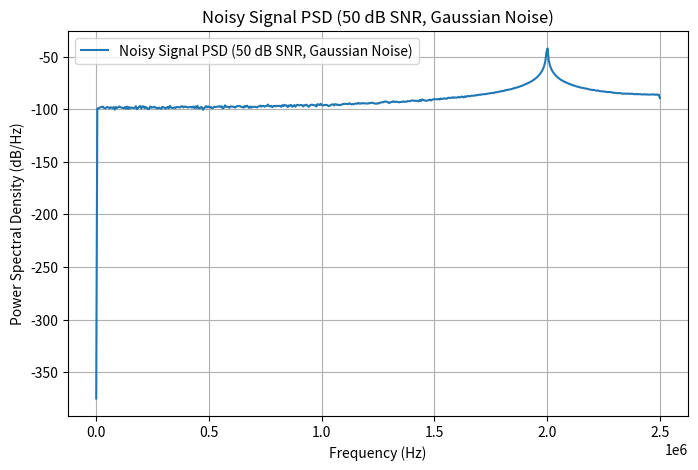
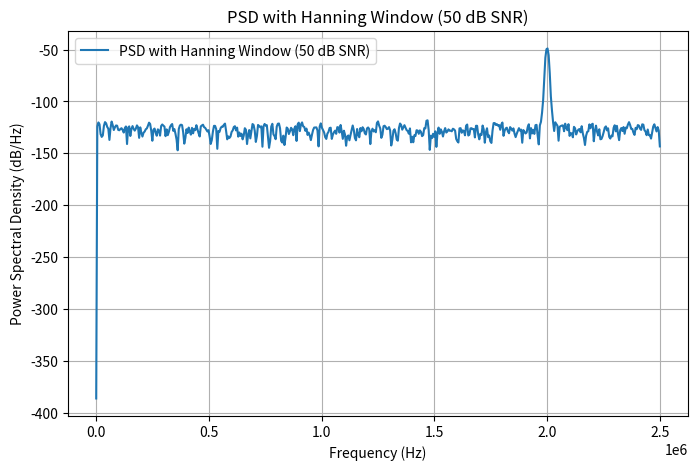
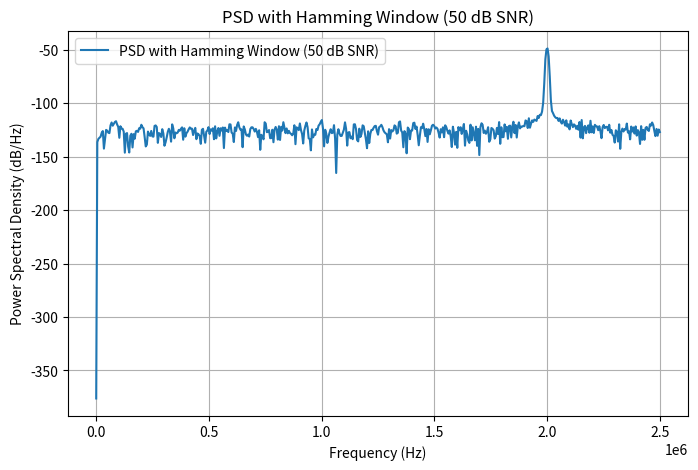
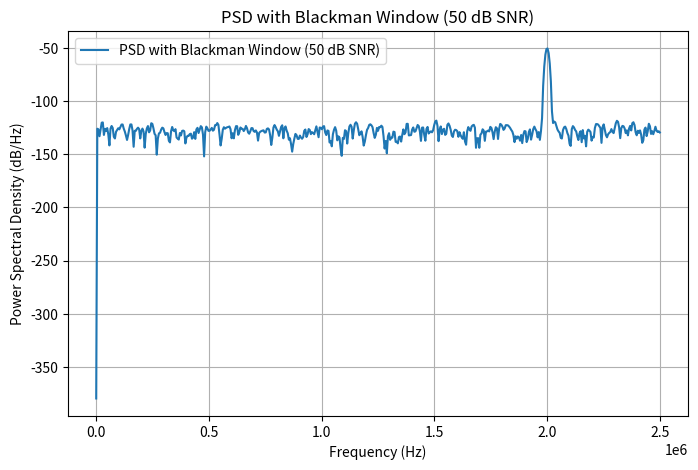
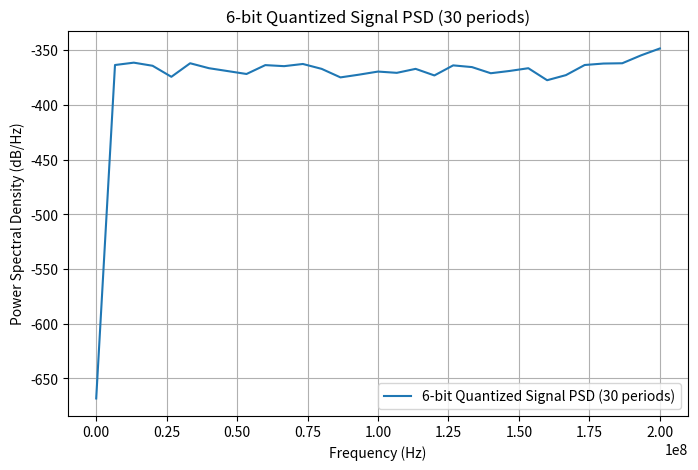
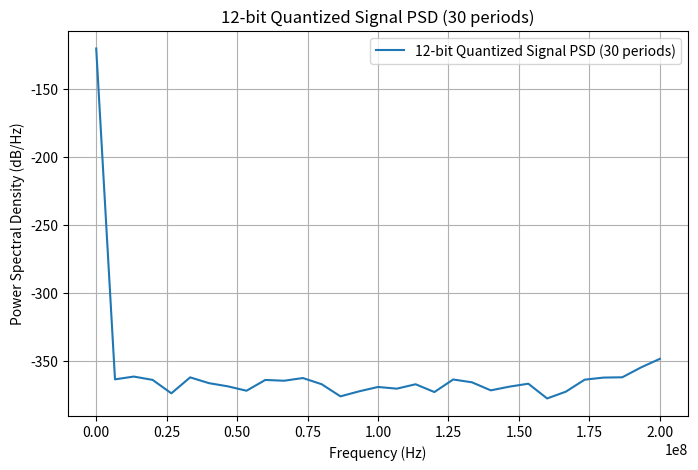
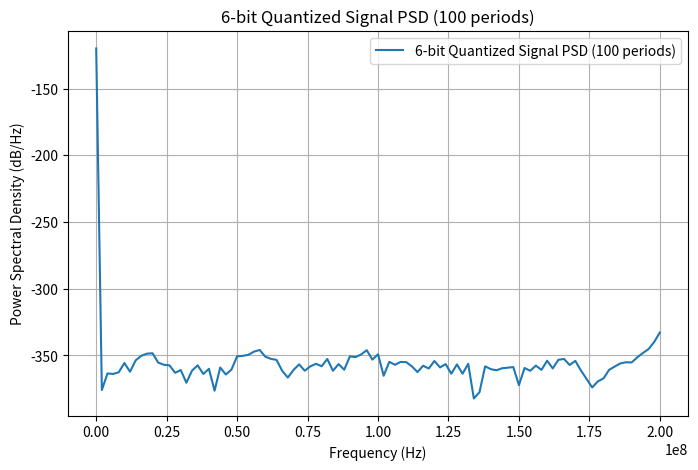
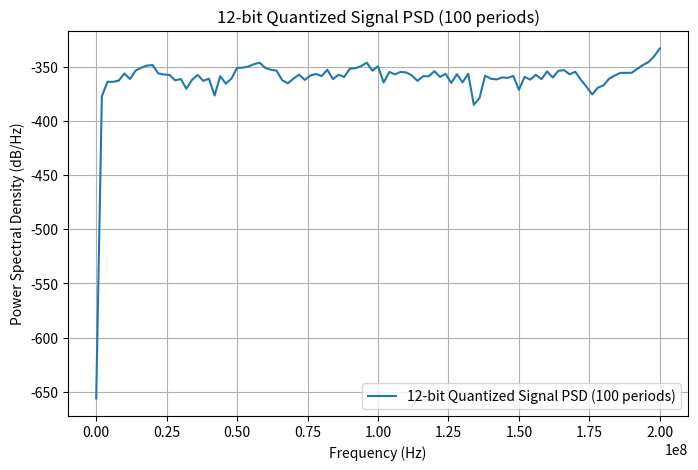
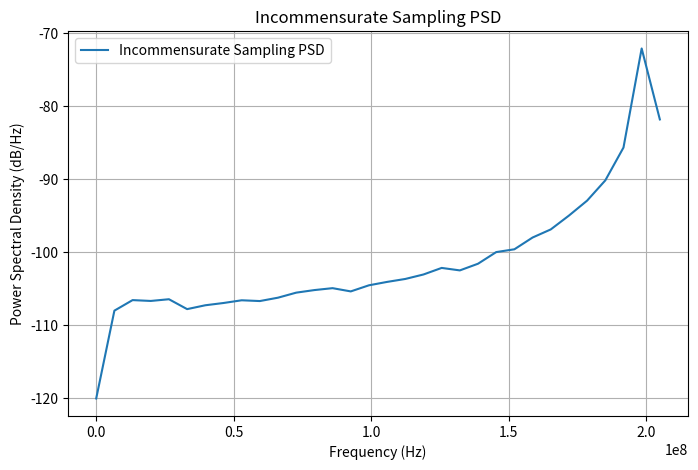
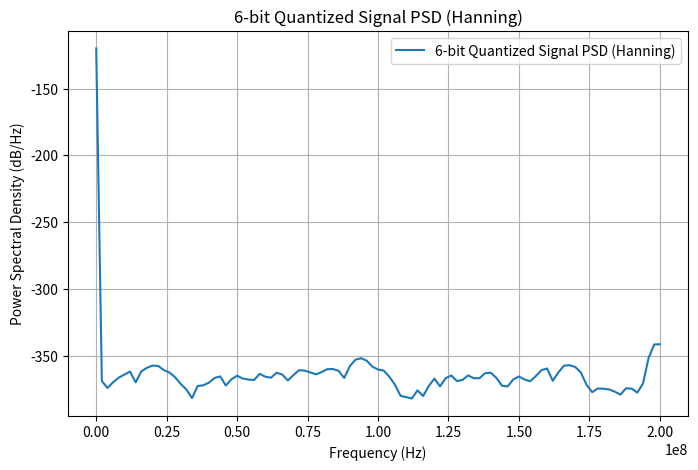
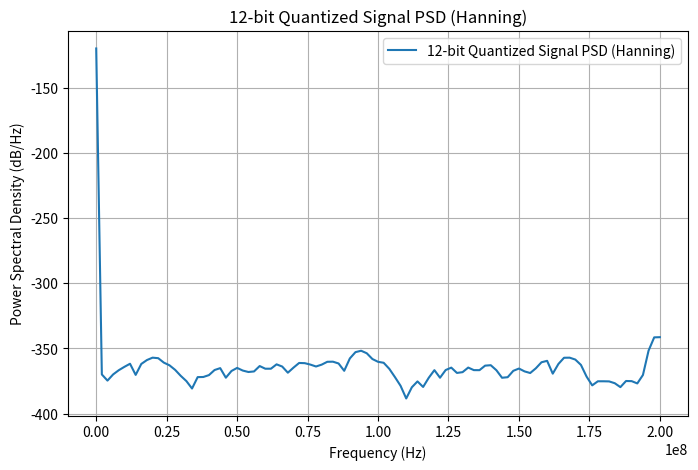
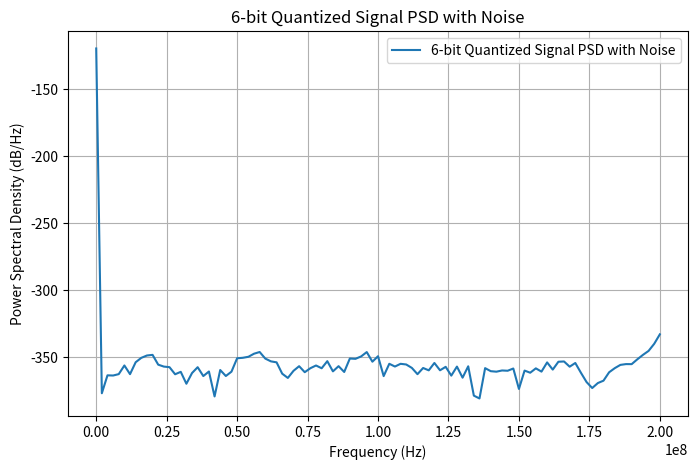
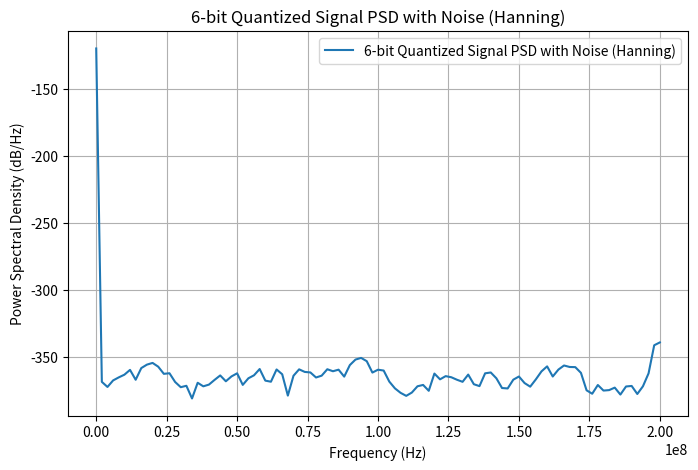
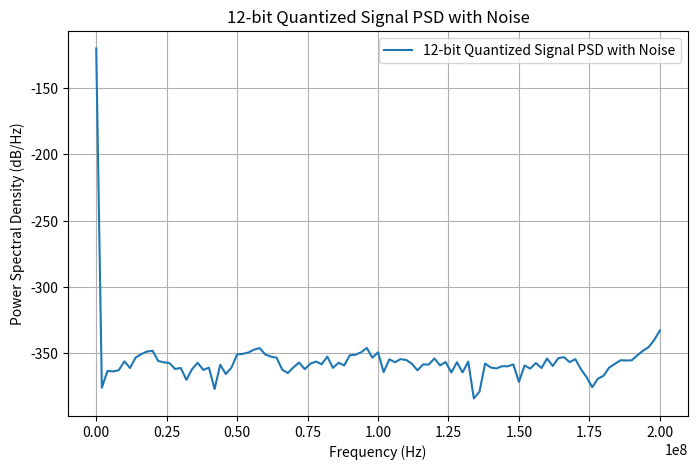
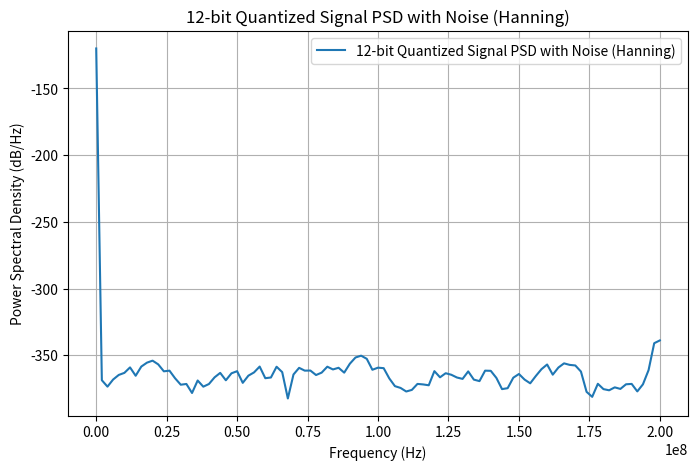

Source code (Python) for these figures, in order:
import numpy as np
import matplotlib.pyplot as plt
from scipy.signal import periodogram, windows

#generate sin wave
def generate_sin(freq, amp, Fs, N):
    t = np.arange(N) / Fs
    return t, amp * np.sin(2 * np.pi * freq * t)

#add noise for a given SNR
def add_noise(signal, SNR_dB):
    P_signal = np.mean(signal ** 2)
    P_noise = P_signal / (10**(SNR_dB / 10))
    noise = np.random.normal(0, np.sqrt(P_noise), size=signal.shape)
    return signal + noise

#plot PSD
def plot_psd(signal, Fs, title, window=None):
    if window is not None:
        signal = signal * window(len(signal))
    
    f, psd = periodogram(signal, Fs, scaling='density')

    psd[psd <= 0] = 1e-12
    psd_db = 10 * np.log10(psd)

    plt.figure(figsize=(8, 5))
    plt.plot(f, psd_db, label=title)
    plt.xlabel("Frequency (Hz)")
    plt.ylabel("Power Spectral Density (dB/Hz)")
    plt.title(title)
    plt.grid()
    plt.legend()
    plt.show()

#quantization func
def quantize(signal, bits):
    levels = 2 ** bits
    max_val = np.max(np.abs(signal))
    quantized_signal = np.round((signal / max_val) * (levels / 2)) * (max_val / (levels / 2))
    return quantized_signal

#SNR calc func
def calculate_snr(signal, noise):
    signal_power = np.mean(signal ** 2)
    noise_power = np.mean(noise ** 2)
    return 10 * np.log10(signal_power / noise_power)

#parameters for Part 1
Fs = 5e6  #sampling rate
Fsig = 2e6  #signal frequency
Amp = 1  #amplitude
N = 1024  #num of samples

#generate sin wave and add noise
t, sine_wave = generate_sin(Fsig, Amp, Fs, N)
noisy_signal_gaussian = add_noise(sine_wave, 50)
plot_psd(noisy_signal_gaussian, Fs, "Noisy Signal PSD (50 dB SNR, Gaussian Noise)")

#calculate SNR for noise
noise_gaussian = noisy_signal_gaussian - sine_wave
snr_gaussian = calculate_snr(sine_wave, noise_gaussian)
print(f"SNR with Gaussian noise: {snr_gaussian:.2f} dB")

#apply windows and compute SNR
for win, name in zip([windows.hann, windows.hamming, windows.blackman],
                      ["Hanning", "Hamming", "Blackman"]):
    windowed_signal = sine_wave * win(len(sine_wave))
    noisy_signal_windowed = add_noise(windowed_signal, 50)
    plot_psd(noisy_signal_windowed, Fs, f"PSD with {name} Window (50 dB SNR)", window=win)

    #calculate SNR for windowed signal
    noise_windowed = noisy_signal_windowed - windowed_signal
    snr_windowed = calculate_snr(windowed_signal, noise_windowed)
    print(f"SNR with {name} window: {snr_windowed:.2f} dB")

#parameters for part 2
Fs_quant = 400e6  #sampling rate
f_signal_quant = 200e6  #signal frequency
T_quant = 1 / f_signal_quant  #signal period
bits_list = [6, 12]  #num of bits

#quant and compute SNR for 6 and 12 bit
for periods in [30, 100]:
    t_quant = np.arange(0, periods * T_quant, 1 / Fs_quant)
    sine_wave_quant = np.sin(2 * np.pi * f_signal_quant * t_quant)

    for bits in bits_list:
        quantized_signal = quantize(sine_wave_quant, bits)
        noise_quant = quantized_signal - sine_wave_quant
        snr_quant = calculate_snr(sine_wave_quant, noise_quant)
        
        print(f"Quantization SNR for {bits}-bit, {periods} periods: {snr_quant:.2f} dB")
        
        plot_psd(quantized_signal, Fs_quant, f"{bits}-bit Quantized Signal PSD ({periods} periods)")

#incommensurate sampling freq
Fs_incommensurate = 410e6
t_inc = np.arange(0, 30 * T_quant, 1 / Fs_incommensurate)
sine_wave_inc = np.sin(2 * np.pi * f_signal_quant * t_inc)

quantized_signal_inc = quantize(sine_wave_inc, 6)
noise_inc = quantized_signal_inc - sine_wave_inc
snr_inc = calculate_snr(sine_wave_inc, noise_inc)

print(f"Incommensurate Sampling SNR: {snr_inc:.2f} dB")
plot_psd(quantized_signal_inc, Fs_incommensurate, "Incommensurate Sampling PSD")


#hanning window and repeat 2c
for bits in bits_list:
    windowed_signal = sine_wave_quant * windows.hann(len(sine_wave_quant))
    quantized_signal_windowed = quantize(windowed_signal, bits)
    noise_windowed = quantized_signal_windowed - windowed_signal
    snr_windowed = calculate_snr(windowed_signal, noise_windowed)

    print(f"Quantization SNR with Hanning window ({bits}-bit): {snr_windowed:.2f} dB")
    plot_psd(quantized_signal_windowed, Fs_quant, f"{bits}-bit Quantized Signal PSD (Hanning)", window=windows.hann)

#add noise for 38 dB SNR and repeat 2c and 2d
target_snr_db = 38
signal_power = np.mean(sine_wave_quant ** 2)
noise_power = signal_power / (10 ** (target_snr_db / 10))
noise = np.sqrt(noise_power) * np.random.uniform(-1, 1, size=sine_wave_quant.shape)

sine_wave_noisy = sine_wave_quant + noise

for bits in bits_list:
    quantized_signal_noisy = quantize(sine_wave_noisy, bits)
    noise_noisy = quantized_signal_noisy - sine_wave_noisy
    snr_noisy = calculate_snr(sine_wave_noisy, noise_noisy)

    print(f"Quantization SNR with added noise ({bits}-bit, 38dB SNR): {snr_noisy:.2f} dB")
    plot_psd(quantized_signal_noisy, Fs_quant, f"{bits}-bit Quantized Signal PSD with Noise")

    #with hanning window
    snr_noisy_hanning = calculate_snr(sine_wave_noisy * windows.hann(len(sine_wave_noisy)), 
                                      noise_noisy * windows.hann(len(noise_noisy)))

    print(f"Quantization SNR with added noise + Hanning ({bits}-bit, 38dB SNR): {snr_noisy_hanning:.2f} dB")
    plot_psd(quantized_signal_noisy, Fs_quant, f"{bits}-bit Quantized Signal PSD with Noise (Hanning)", window=windows.hann)